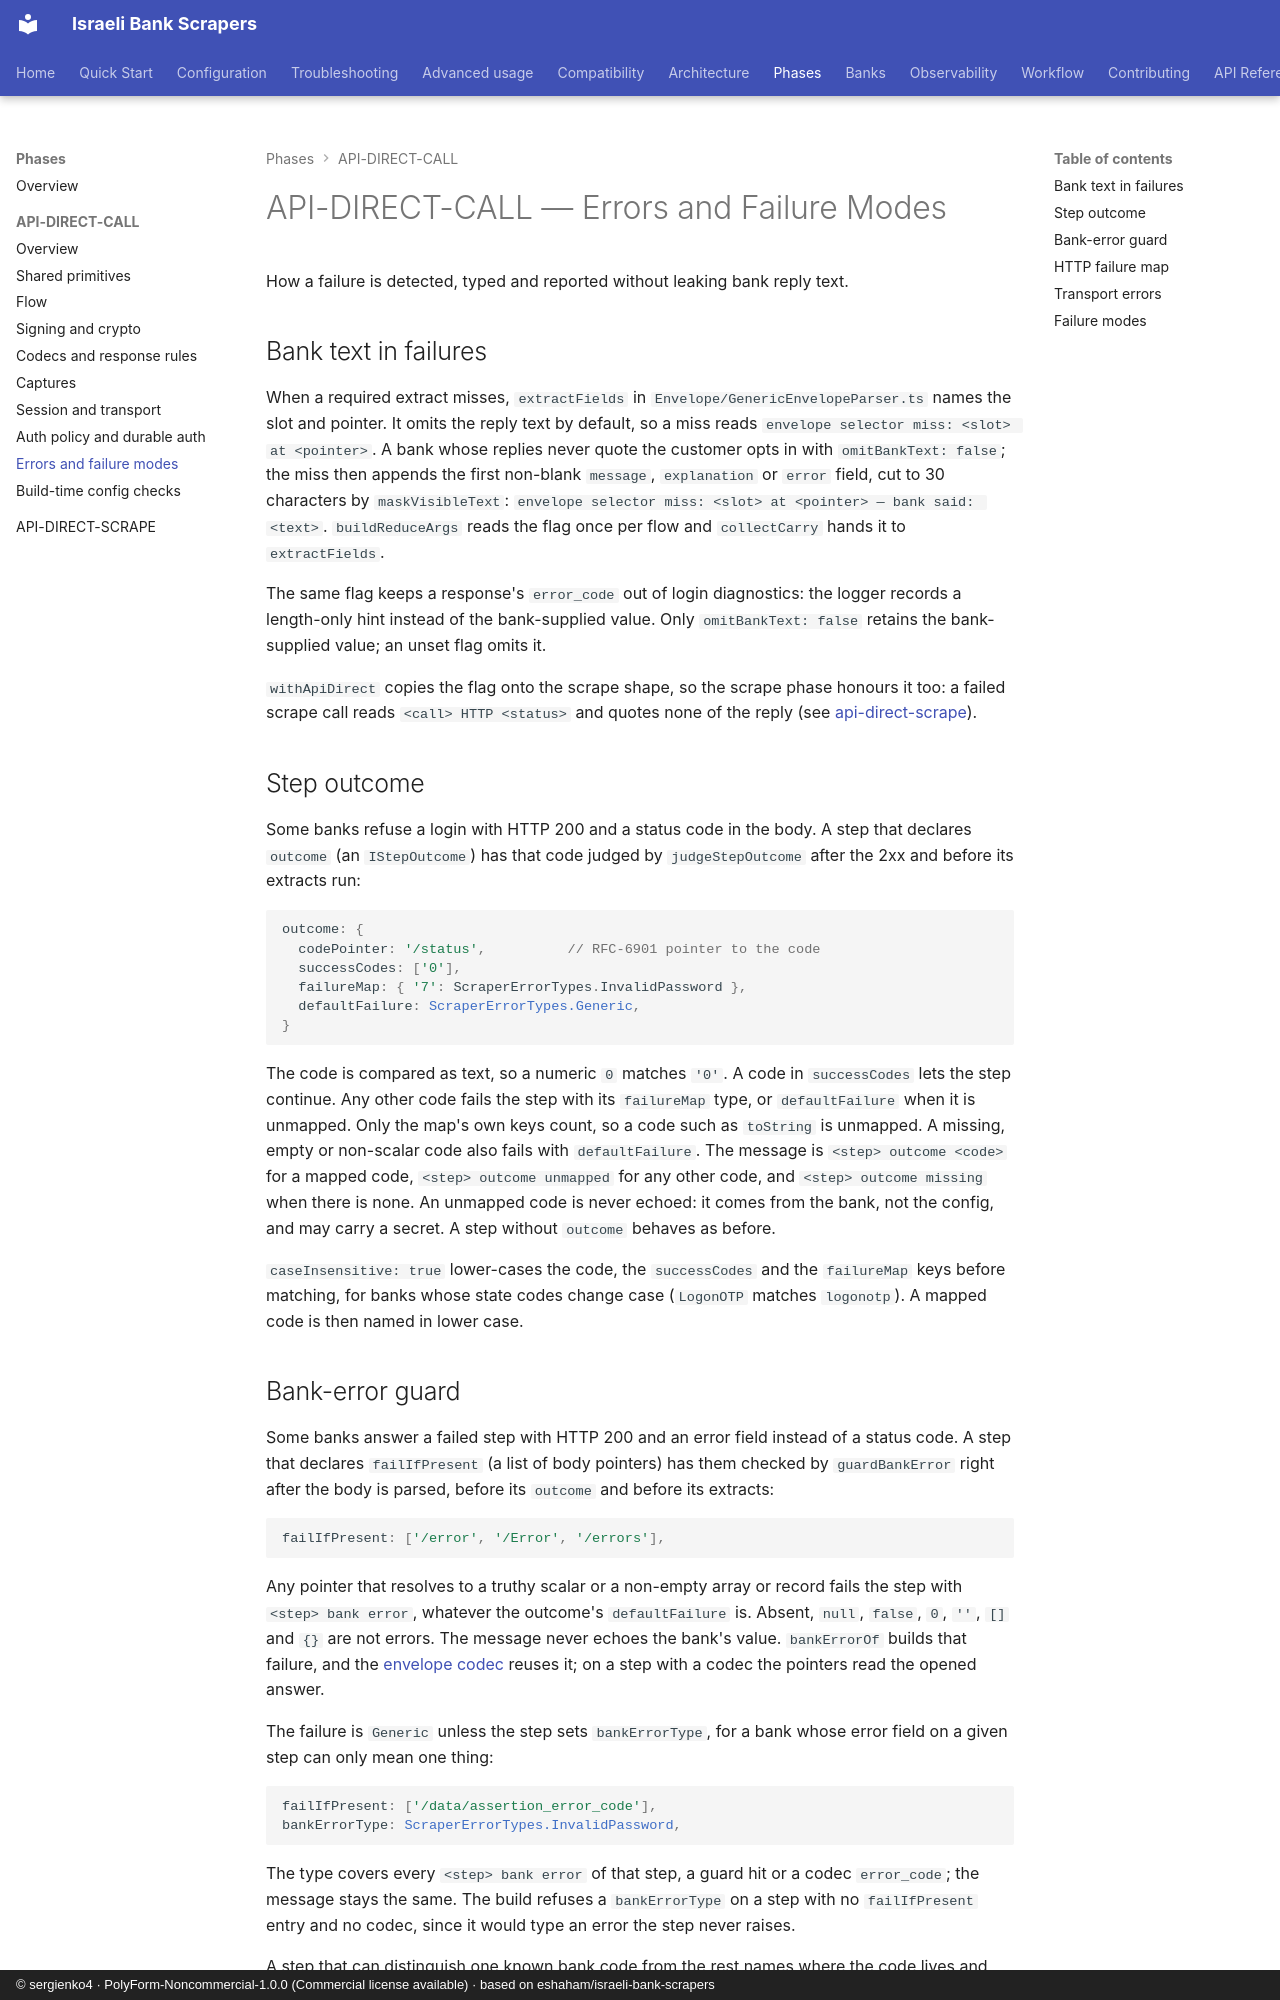

repository: sergienko4/israeli-bank-scrapers · page: phases/api-direct-call/errors/index.html · generator: mkdocs · copyright: © sergienko4 · PolyForm-Noncommercial-1.0.0 (Commercial license available) · based on eshaham/israeli-bank-scrapers

# API-DIRECT-CALL — Errors and Failure Modes

How a failure is detected, typed and reported without leaking bank reply text.

## Bank text in failures

When a required extract misses, `extractFields` in
`Envelope/GenericEnvelopeParser.ts` names the slot and pointer. It omits the
reply text by default, so a miss reads
`envelope selector miss: <slot> at <pointer>`. A bank whose replies never
quote the customer opts in with `omitBankText: false`; the miss then appends
the first non-blank `message`, `explanation` or `error` field, cut to 30
characters by `maskVisibleText`:
`envelope selector miss: <slot> at <pointer> — bank said: <text>`.
`buildReduceArgs` reads the flag once per flow and `collectCarry` hands it to
`extractFields`.

The same flag keeps a response's `error_code` out of login diagnostics:
the logger records a length-only hint instead of the bank-supplied value.
Only `omitBankText: false` retains the bank-supplied value; an unset flag
omits it.

`withApiDirect` copies the flag onto the scrape shape, so the scrape phase
honours it too: a failed scrape call reads `<call> HTTP <status>` and quotes
none of the reply (see
[api-direct-scrape](../api-direct-scrape.md)).

## Step outcome

Some banks refuse a login with HTTP 200 and a status code in the body. A step
that declares `outcome` (an `IStepOutcome`) has that code judged by
`judgeStepOutcome` after the 2xx and before its extracts run:

```ts
outcome: {
  codePointer: '/status',          // RFC-6901 pointer to the code
  successCodes: ['0'],
  failureMap: { '7': ScraperErrorTypes.InvalidPassword },
  defaultFailure: ScraperErrorTypes.Generic,
}
```

The code is compared as text, so a numeric `0` matches `'0'`. A code in
`successCodes` lets the step continue. Any other code fails the step with its
`failureMap` type, or `defaultFailure` when it is unmapped. Only the map's own
keys count, so a code such as `toString` is unmapped. A missing, empty or
non-scalar code also fails with `defaultFailure`. The message is
`<step> outcome <code>` for a mapped code, `<step> outcome unmapped` for any
other code, and `<step> outcome missing` when there is none. An unmapped code
is never echoed: it comes from the bank, not the config, and may carry a
secret. A step without `outcome` behaves as before.

`caseInsensitive: true` lower-cases the code, the `successCodes` and the
`failureMap` keys before matching, for banks whose state codes change case
(`LogonOTP` matches `logonotp`). A mapped code is then named in lower case.

## Bank-error guard

Some banks answer a failed step with HTTP 200 and an error field instead of a
status code. A step that declares `failIfPresent` (a list of body pointers)
has them checked by `guardBankError` right after the body is parsed, before
its `outcome` and before its extracts:

```ts
failIfPresent: ['/error', '/Error', '/errors'],
```

Any pointer that resolves to a truthy scalar or a non-empty array or record
fails the step with `<step> bank error`, whatever the outcome's
`defaultFailure` is. Absent, `null`, `false`, `0`, `''`, `[]` and `{}` are not
errors. The message never echoes the bank's value. `bankErrorOf` builds that
failure, and the [envelope codec](codecs.md#envelope-codec) reuses it; on a step with a
codec the pointers read the opened answer.

The failure is `Generic` unless the step sets `bankErrorType`, for a bank whose
error field on a given step can only mean one thing:

```ts
failIfPresent: ['/data/assertion_error_code'],
bankErrorType: ScraperErrorTypes.InvalidPassword,
```

The type covers every `<step> bank error` of that step, a guard hit or a codec
`error_code`; the message stays the same. The build refuses a `bankErrorType`
on a step with no `failIfPresent` entry and no codec, since it would type an
error the step never raises.

A step that can distinguish one known bank code from the rest names where the
code lives and how to type it:

```ts
failIfPresent: ['/Error', '/error'],
bankErrorCodePointers: ['/Error/ReturnedCode', '/Error/GeneratedCode'],
bankErrorTypeByCode: { E100129: ScraperErrorTypes.ChangePassword },
```

The first code pointer that resolves to a string or finite number is the code.
A mapped code uses its type; an unknown code falls back to `bankErrorType`,
then `Generic`. The message stays `<step> bank error` and never echoes the
bank's value. The build refuses a map without code pointers, code pointers
without a map, a code pointer that is not a body pointer, and a map on a step
with no `failIfPresent` entry and no codec.

An outcome failure in a warm resume is a failure like any other, so the
resolver still falls back to one cold flow. When the cold flow also fails, its
own failure type is the one reported.

## HTTP failure map

Some banks refuse a step's input with a `4xx` status instead of a 2xx body.
A failed reply is `GENERIC` by default (see
[Transport errors](#transport-errors)). A step whose `4xx` can only mean one
thing names its type per status:

```ts
httpFailureMap: { '401': ScraperErrorTypes.InvalidPassword },
```

Yahav's `register` uses this map: wrong credentials draw a bare `401` there,
and with no reason in the reply every `401` there is reported as
`INVALID_PASSWORD` ([Yahav login](../../banks/yahav.md#login)).

The step still fails with `<step> HTTP <status>`; only the type changes. The
map reads the status only from the transport's reply prefix
(`<VERB> <url> <status>: `), so a reply body that quotes another status cannot
pick a type. A request that got no reply (even one whose reason quotes a
status), a transport policy refusal and a `WAF_BLOCKED` failure keep their own
type.
The in-request `401`/`403` re-mint and the warm-to-cold fallback read the
message, not the type, so a mapped status still triggers both.

The build refuses an empty map, a key that is not a `4xx` status, and a value
other than `INVALID_PASSWORD`, `CHANGE_PASSWORD`, `ACCOUNT_BLOCKED` or
`INVALID_OTP`: `GENERIC` is already the default, and a timeout, network or
edge type would describe the reply as something it is not. The map, with
`failIfPresent` and `bankErrorType`, lives in the contract's `FailureTypes`
slice.
